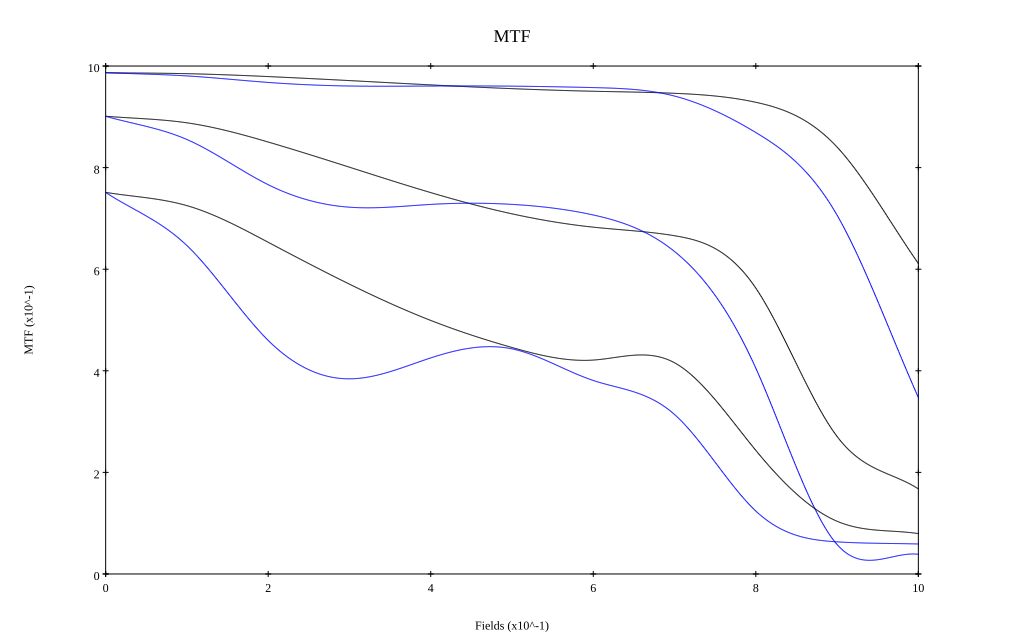

Data behind this chart, as committed beside it:
, 0, 0.1, 0.2, 0.3, 0.4, 0.5, 0.6, 0.7, 0.8, 0.9, 1
10 sag, 0.987, 0.985, 0.979, 0.971, 0.963, 0.955, 0.95, 0.946, 0.929, 0.84, 0.611
10 tan, 0.987, 0.981, 0.968, 0.961, 0.961, 0.96, 0.958, 0.941, 0.869, 0.706, 0.347
30 sag, 0.901, 0.888, 0.85, 0.801, 0.751, 0.709, 0.683, 0.666, 0.563, 0.271, 0.167
30 tan, 0.901, 0.855, 0.766, 0.722, 0.728, 0.728, 0.707, 0.635, 0.405, 0.058, 0.039
50 sag, 0.751, 0.725, 0.653, 0.571, 0.499, 0.446, 0.421, 0.416, 0.243, 0.104, 0.079
50 tan, 0.751, 0.646, 0.46, 0.384, 0.425, 0.443, 0.381, 0.314, 0.124, 0.063, 0.059
